Run: headless pygame with SDL's dummy video driver; simulated clock (each Clock.tick advances the game by its frame time, no real sleeping); random seed 0; keys injected as events and as key.get_pressed() state; no mouse input.
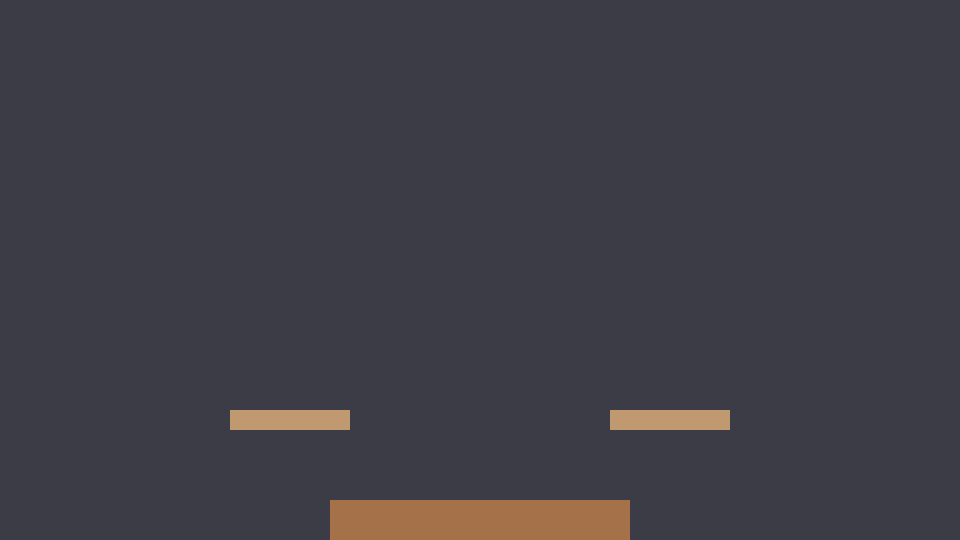
Frame 1 of 4 · flips 1–60 · no input
Frame 2 of 4 · flips 61–180 · tapped SPACE, RETURN · held RIGHT (→), D · screen unchanged from frame 1, image omitted
Frame 3 of 4 · flips 181–300 · held DOWN (↓), S · screen unchanged from frame 2, image omitted
Frame 4 of 4 · flips 301–420 · held LEFT (←), A, UP (↑), W · screen unchanged from frame 3, image omitted

The pygame program that drew these frames:

"""Super-simple first draft of a 2‑player Smash‑style prototype in Pygame (rev 2).

★ UPDATES IN THIS REVISION ★
• Proper "drop‑through" behaviour on thin platforms:
    – When the player holds the down key while grounded on a THIN platform,
      collisions are disabled with THAT platform until the player's bounding
      box has fully cleared below it.  This fixes the sticky “bounce back up”
      you observed.
• Replaced the old `drop_timer` with a more robust `drop_platform` reference.
• Minor tidy‑ups in comments.

Controls (unchanged)
====================
Player 1 (orange cat) —    Move A/D · Jump W · Drop hold S · Atk F · Spc G · Shield R · Dodge E
Player 2 (grey cat)   — Left/Right  · Jump ↑ · Drop hold ↓ · Atk , · Spc . · Shield / · Dodge ;
"""

import sys
import pygame

pygame.init()
pygame.display.set_caption("Smash‑Draft Rev 2")

# ---------------------------------------------------------------------------
# Constants
# ---------------------------------------------------------------------------
WIDTH, HEIGHT = 960, 540
FPS = 60
GRAVITY = 0.5
MAX_FALL_SPEED = 12
MOVE_SPEED = 5
JUMP_VEL = -10
DODGE_FRAMES = 15

# ---------------------------------------------------------------------------
# Stage geometry helpers
# ---------------------------------------------------------------------------
class Platform(pygame.sprite.Sprite):
    """Simple axis‑aligned rectangular platform.

    *thin* platforms are pass‑through from below and drop‑through via ↓.
    *thick* platforms are solid on all sides (think Final Destination's base).
    """

    def __init__(self, rect: pygame.Rect, thin: bool = False):
        super().__init__()
        self.thin = thin
        color = (164, 113, 73) if not thin else (193, 153, 112)
        self.image = pygame.Surface(rect.size)
        self.image.fill(color)
        self.rect = rect


# ---------------------------------------------------------------------------
# Player entity
# ---------------------------------------------------------------------------
class Player(pygame.sprite.Sprite):
    SIZE = (40, 60)

    def __init__(self, x, y, controls: dict, color):
        super().__init__()
        self.image = pygame.Surface(self.SIZE)
        self.image.fill(color)
        self.rect = self.image.get_rect(midbottom=(x, y))

        self.controls = controls
        self.vel = pygame.Vector2(0, 0)
        self.on_ground = False

        # State flags / timers
        self.dodge_timer = 0
        self.shielding = False
        self.shield_radius = 30  # starting radius of the shield
        self.shield_tick = 0     # number of frames holding shield

        # NEW: platform we're currently ignoring for drop‑through
        self.drop_platform = None

    # -------------------------------------- input helpers
    def _pressed(self, keys, name):
        return keys[self.controls[name]]

    # -------------------------------------- main update
    def update(self, keys, platforms):
        # timers
        if self.dodge_timer > 0:
            self.dodge_timer -= 1

        # player‑controlled movement only when not dodging
        if self.dodge_timer == 0:
            self.handle_move(keys)
            self.handle_actions(keys)

        # physics
        self.apply_gravity()
        self.horizontal_bounds()
        self.vertical_collision(platforms)

    # -------------------------------------- movement / actions
    def handle_move(self, keys):
        self.vel.x = 0
        if self._pressed(keys, "left"):
            self.vel.x = -MOVE_SPEED
        if self._pressed(keys, "right"):
            self.vel.x = MOVE_SPEED

        # jump (grounded only)
        if self._pressed(keys, "up") and self.on_ground:
            self.vel.y = JUMP_VEL
            self.on_ground = False

        # initiate drop‑through on thin platform
        if self._pressed(keys, "down") and self.on_ground and isinstance(self.drop_platform, Platform):
            # will be set in vertical_collision when we confirm which platform we stand on
            pass  # marker handled below

    def handle_actions(self, keys):
        # shield hold
        if self._pressed(keys, "shield"):
            self.shielding = True
            self.shield_tick += 1
        else:
            self.shielding = False
            self.shield_tick = 0

        # dodge (tap)
        if keys[self.controls["dodge"]] and self.dodge_timer == 0:
            self.dodge_timer = DODGE_FRAMES
            direction = 1 if self.vel.x >= 0 else -1
            self.vel.x = direction * MOVE_SPEED * 2
            self.vel.y = JUMP_VEL / 2

        # attack / special stubs (extend later)
        # if keys[self.controls["attack"]]: ...
        # if keys[self.controls["special"]]: ...

    # -------------------------------------- physics helpers
    def apply_gravity(self):
        if self.vel.y < MAX_FALL_SPEED:
            self.vel.y += GRAVITY
        self.rect.x += self.vel.x
        self.rect.y += self.vel.y

    def horizontal_bounds(self):
        if self.rect.left < 0:
            self.rect.left = 0
        if self.rect.right > WIDTH:
            self.rect.right = WIDTH

    def vertical_collision(self, platforms):
        self.on_ground = False

        # If we're currently dropping through a platform, ignore it until clear
        if self.drop_platform and self.rect.top > self.drop_platform.rect.bottom:
            self.drop_platform = None

        landing_platform = None

        for p in platforms:
            # Skip platform we're purposely dropping through
            if p is self.drop_platform:
                continue

            if not self.rect.colliderect(p.rect):
                continue

            # THIN PLATFORM LOGIC ------------------------------------
            if p.thin:
                # Only land if coming from above and feet are above top surface
                coming_from_above = self.vel.y >= 0 and self.rect.bottom - self.vel.y <= p.rect.top
                if coming_from_above and not self._pressed(pygame.key.get_pressed(), "down"):
                    landing_platform = p
            # THICK PLATFORM LOGIC -----------------------------------
            else:
                if self.vel.y > 0 and self.rect.bottom - self.vel.y <= p.rect.top:
                    landing_platform = p
                elif self.vel.y < 0 and self.rect.top - self.vel.y >= p.rect.bottom:
                    # hit underside — bonk
                    self.rect.top = p.rect.bottom
                    self.vel.y = 0

        # finalise landing
        if landing_platform:
            self.rect.bottom = landing_platform.rect.top
            self.vel.y = 0
            self.on_ground = True

            # If player is *holding* down on a thin platform, mark it for drop‑through
            keys = pygame.key.get_pressed()
            if landing_platform.thin and self._pressed(keys, "down"):
                self.drop_platform = landing_platform


# ---------------------------------------------------------------------------
# Init Pygame objects
# ---------------------------------------------------------------------------
screen = pygame.display.set_mode((WIDTH, HEIGHT))
clock = pygame.time.Clock()

# Stage platforms -----------------------------------------------------------
platforms = [
    Platform(pygame.Rect(WIDTH // 2 - 150, HEIGHT - 40, 300, 40), thin=False),  # main
    Platform(pygame.Rect(WIDTH // 2 - 250, HEIGHT - 130, 120, 20), thin=True),  # left
    Platform(pygame.Rect(WIDTH // 2 + 130, HEIGHT - 130, 120, 20), thin=True),  # right
]

# Controls -----------------------------------------------------------
P1_KEYS = dict(left=pygame.K_a, right=pygame.K_d, up=pygame.K_w, down=pygame.K_s,
               attack=pygame.K_f, special=pygame.K_g, shield=pygame.K_r, dodge=pygame.K_e)
P2_KEYS = dict(left=pygame.K_LEFT, right=pygame.K_RIGHT, up=pygame.K_UP, down=pygame.K_DOWN,
               attack=pygame.K_COMMA, special=pygame.K_PERIOD, shield=pygame.K_SLASH, dodge=pygame.K_SEMICOLON)

player1 = Player(WIDTH // 2 - 100, HEIGHT - 200, P1_KEYS, (255, 160, 64))
player2 = Player(WIDTH // 2 + 100, HEIGHT - 200, P2_KEYS, (90, 90, 90))
players = pygame.sprite.Group(player1, player2)

BG_COLOR = (60, 60, 70)
SHIELD_COLOR = (80, 180, 255)

# ---------------------------------------------------------------------------
# Main loop
# ---------------------------------------------------------------------------
while True:
    clock.tick(FPS)

    for event in pygame.event.get():
        if event.type == pygame.QUIT:
            pygame.quit()
            sys.exit()

    keys = pygame.key.get_pressed()

    # Update world
    for p in players:
        p.update(keys, platforms)

    # Render
    screen.fill(BG_COLOR)
    for pl in platforms:
        screen.blit(pl.image, pl.rect)
    for p in players:
        screen.blit(p.image, p.rect)
        if p.shielding:
            # Shrink shield radius over time but keep a minimum
            radius = max(10, p.shield_radius - int(p.shield_tick * 0.4))
    
            shield_surf = pygame.Surface((radius * 2, radius * 2), pygame.SRCALPHA)
            pygame.draw.circle(shield_surf, (*SHIELD_COLOR, 100), (radius, radius), radius)
    
            shield_pos = p.rect.centerx - radius, p.rect.centery - radius
            screen.blit(shield_surf, shield_pos)


    pygame.display.flip()
